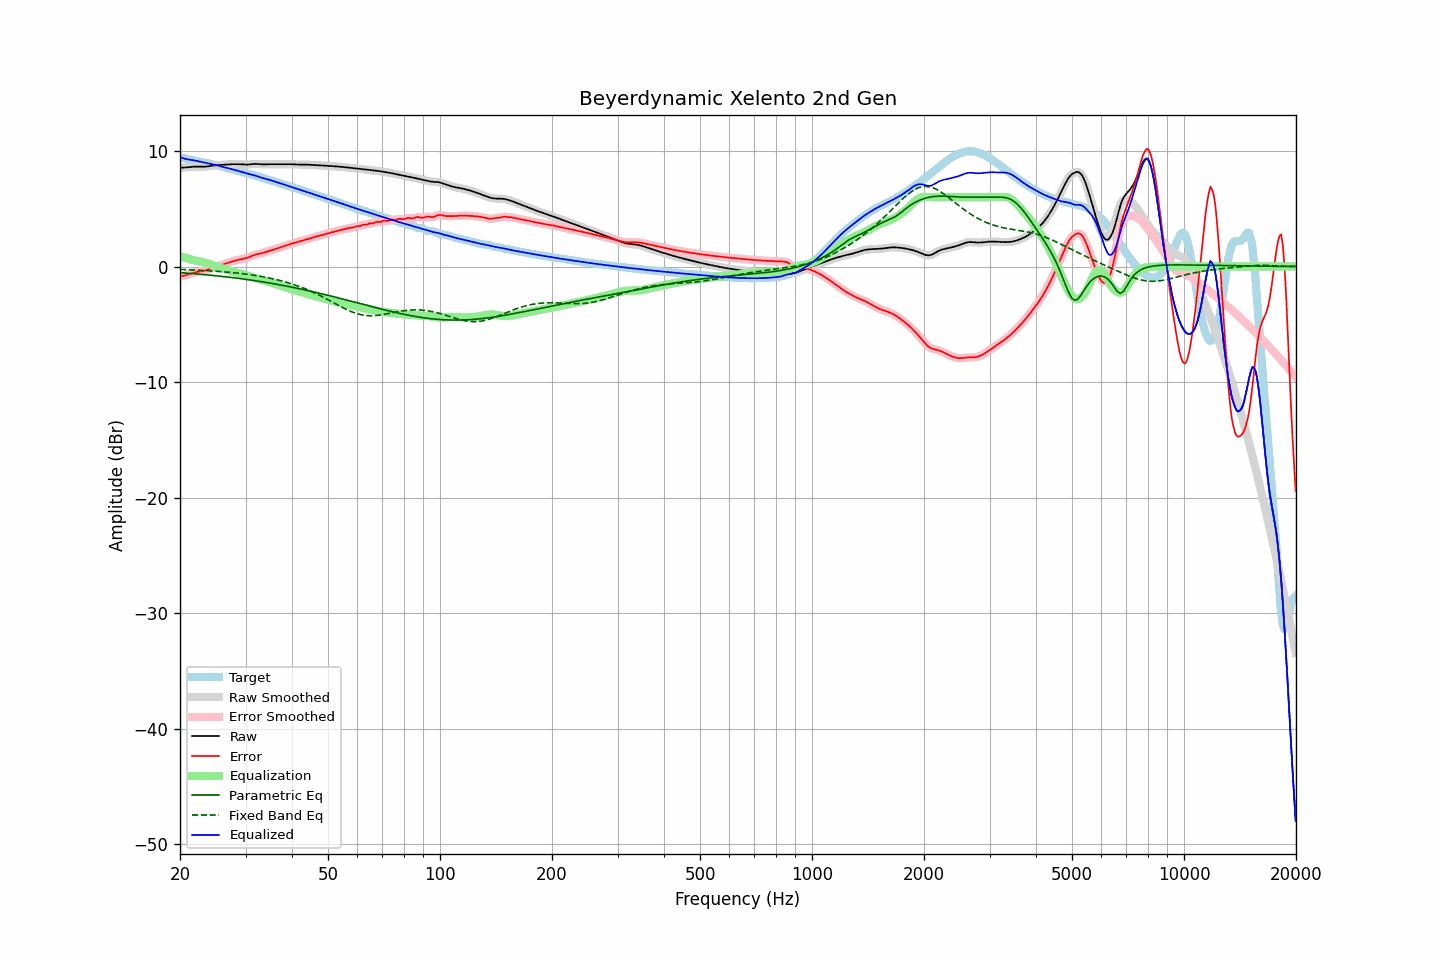

The data file committed next to this chart (first rows):
frequency, raw, error, smoothed, error_smoothed, equalization, parametric_eq, fixed_band_eq, equalized_raw, equalized_smoothed, target
20.00, 8.56, -0.87, 8.56, -0.87, 0.89, -0.53, -0.25, 9.45, 9.45, 9.43
20.20, 8.56, -0.84, 8.56, -0.84, 0.85, -0.54, -0.25, 9.41, 9.41, 9.40
20.40, 8.56, -0.81, 8.56, -0.82, 0.81, -0.55, -0.26, 9.37, 9.37, 9.38
20.61, 8.57, -0.78, 8.57, -0.78, 0.76, -0.56, -0.27, 9.33, 9.33, 9.35
20.81, 8.58, -0.74, 8.58, -0.74, 0.72, -0.57, -0.27, 9.30, 9.30, 9.32
21.02, 8.59, -0.70, 8.59, -0.70, 0.68, -0.58, -0.28, 9.27, 9.27, 9.29
21.23, 8.61, -0.65, 8.61, -0.65, 0.64, -0.59, -0.28, 9.25, 9.25, 9.26
21.44, 8.62, -0.60, 8.62, -0.60, 0.61, -0.60, -0.29, 9.23, 9.23, 9.23
21.66, 8.64, -0.56, 8.64, -0.56, 0.57, -0.62, -0.30, 9.20, 9.20, 9.20
21.87, 8.65, -0.52, 8.65, -0.52, 0.53, -0.63, -0.30, 9.18, 9.18, 9.17
22.09, 8.65, -0.49, 8.65, -0.49, 0.50, -0.64, -0.31, 9.15, 9.15, 9.14
22.31, 8.65, -0.46, 8.65, -0.46, 0.47, -0.65, -0.32, 9.12, 9.12, 9.11
22.54, 8.65, -0.44, 8.65, -0.44, 0.44, -0.66, -0.32, 9.09, 9.09, 9.09
22.76, 8.64, -0.42, 8.64, -0.42, 0.42, -0.68, -0.33, 9.06, 9.06, 9.06
22.99, 8.64, -0.40, 8.64, -0.40, 0.39, -0.69, -0.34, 9.03, 9.03, 9.04
23.22, 8.64, -0.37, 8.64, -0.37, 0.36, -0.70, -0.35, 9.00, 9.00, 9.01
23.45, 8.65, -0.33, 8.65, -0.33, 0.32, -0.71, -0.36, 8.97, 8.97, 8.98
23.69, 8.67, -0.29, 8.67, -0.29, 0.28, -0.73, -0.36, 8.94, 8.94, 8.95
23.92, 8.69, -0.23, 8.69, -0.23, 0.23, -0.74, -0.37, 8.92, 8.92, 8.92
24.16, 8.71, -0.18, 8.71, -0.18, 0.18, -0.75, -0.38, 8.89, 8.89, 8.89
24.40, 8.73, -0.12, 8.73, -0.12, 0.13, -0.77, -0.39, 8.86, 8.86, 8.85
24.65, 8.75, -0.07, 8.75, -0.07, 0.08, -0.78, -0.40, 8.83, 8.83, 8.82
24.89, 8.76, -0.02, 8.76, -0.02, 0.03, -0.80, -0.41, 8.79, 8.79, 8.78
25.14, 8.77, 0.02, 8.77, 0.02, -0.02, -0.81, -0.42, 8.76, 8.76, 8.75
25.39, 8.78, 0.06, 8.78, 0.06, -0.06, -0.82, -0.43, 8.72, 8.72, 8.72
25.65, 8.79, 0.10, 8.79, 0.10, -0.11, -0.84, -0.44, 8.68, 8.68, 8.68
25.91, 8.80, 0.14, 8.80, 0.15, -0.15, -0.86, -0.45, 8.64, 8.65, 8.65
26.16, 8.81, 0.19, 8.81, 0.19, -0.19, -0.87, -0.46, 8.61, 8.61, 8.62
26.43, 8.82, 0.23, 8.82, 0.23, -0.24, -0.89, -0.47, 8.58, 8.58, 8.58
26.69, 8.83, 0.28, 8.83, 0.28, -0.28, -0.90, -0.48, 8.55, 8.55, 8.55
26.96, 8.84, 0.33, 8.84, 0.33, -0.33, -0.92, -0.50, 8.51, 8.51, 8.51
27.23, 8.85, 0.38, 8.85, 0.38, -0.38, -0.94, -0.51, 8.48, 8.48, 8.47
27.50, 8.86, 0.42, 8.86, 0.42, -0.42, -0.95, -0.52, 8.44, 8.44, 8.43
27.77, 8.86, 0.46, 8.86, 0.46, -0.46, -0.97, -0.53, 8.40, 8.40, 8.40
28.05, 8.86, 0.50, 8.86, 0.50, -0.50, -0.99, -0.55, 8.36, 8.36, 8.36
28.33, 8.86, 0.54, 8.86, 0.54, -0.53, -1.00, -0.56, 8.33, 8.33, 8.32
28.62, 8.86, 0.57, 8.86, 0.57, -0.57, -1.02, -0.58, 8.29, 8.29, 8.29
28.90, 8.85, 0.60, 8.85, 0.60, -0.60, -1.04, -0.59, 8.26, 8.25, 8.25
29.19, 8.84, 0.63, 8.84, 0.63, -0.63, -1.06, -0.61, 8.22, 8.22, 8.21
29.48, 8.83, 0.66, 8.83, 0.66, -0.66, -1.08, -0.62, 8.17, 8.17, 8.17
29.78, 8.82, 0.69, 8.82, 0.69, -0.70, -1.09, -0.64, 8.13, 8.13, 8.14
30.08, 8.82, 0.72, 8.82, 0.72, -0.74, -1.11, -0.66, 8.08, 8.08, 8.10
30.38, 8.82, 0.77, 8.82, 0.77, -0.78, -1.13, -0.68, 8.04, 8.04, 8.06
30.68, 8.83, 0.82, 8.83, 0.82, -0.83, -1.15, -0.70, 8.01, 8.01, 8.02
30.99, 8.85, 0.87, 8.85, 0.87, -0.87, -1.17, -0.72, 7.98, 7.98, 7.98
31.30, 8.87, 0.93, 8.87, 0.93, -0.92, -1.19, -0.74, 7.95, 7.95, 7.94
31.61, 8.88, 0.98, 8.88, 0.98, -0.97, -1.21, -0.76, 7.91, 7.91, 7.90
31.93, 8.88, 1.03, 8.88, 1.03, -1.01, -1.24, -0.78, 7.87, 7.87, 7.86
32.24, 8.88, 1.06, 8.88, 1.06, -1.05, -1.26, -0.80, 7.82, 7.82, 7.81
32.57, 8.87, 1.10, 8.87, 1.10, -1.09, -1.28, -0.82, 7.77, 7.77, 7.77
32.89, 8.85, 1.12, 8.85, 1.13, -1.13, -1.30, -0.85, 7.72, 7.72, 7.73
33.22, 8.84, 1.16, 8.85, 1.16, -1.17, -1.32, -0.87, 7.68, 7.68, 7.69
33.55, 8.84, 1.19, 8.84, 1.19, -1.20, -1.34, -0.90, 7.64, 7.64, 7.65
33.89, 8.84, 1.24, 8.84, 1.24, -1.24, -1.37, -0.92, 7.60, 7.60, 7.61
34.23, 8.85, 1.28, 8.85, 1.28, -1.28, -1.39, -0.95, 7.57, 7.57, 7.57
34.57, 8.86, 1.33, 8.86, 1.33, -1.33, -1.41, -0.98, 7.53, 7.53, 7.53
34.92, 8.86, 1.37, 8.86, 1.37, -1.37, -1.44, -1.01, 7.49, 7.49, 7.49
35.27, 8.86, 1.42, 8.86, 1.42, -1.42, -1.46, -1.04, 7.44, 7.44, 7.44
35.62, 8.86, 1.46, 8.86, 1.46, -1.46, -1.48, -1.07, 7.40, 7.40, 7.40
35.97, 8.85, 1.51, 8.85, 1.51, -1.50, -1.51, -1.10, 7.35, 7.35, 7.35
... 635 more rows
